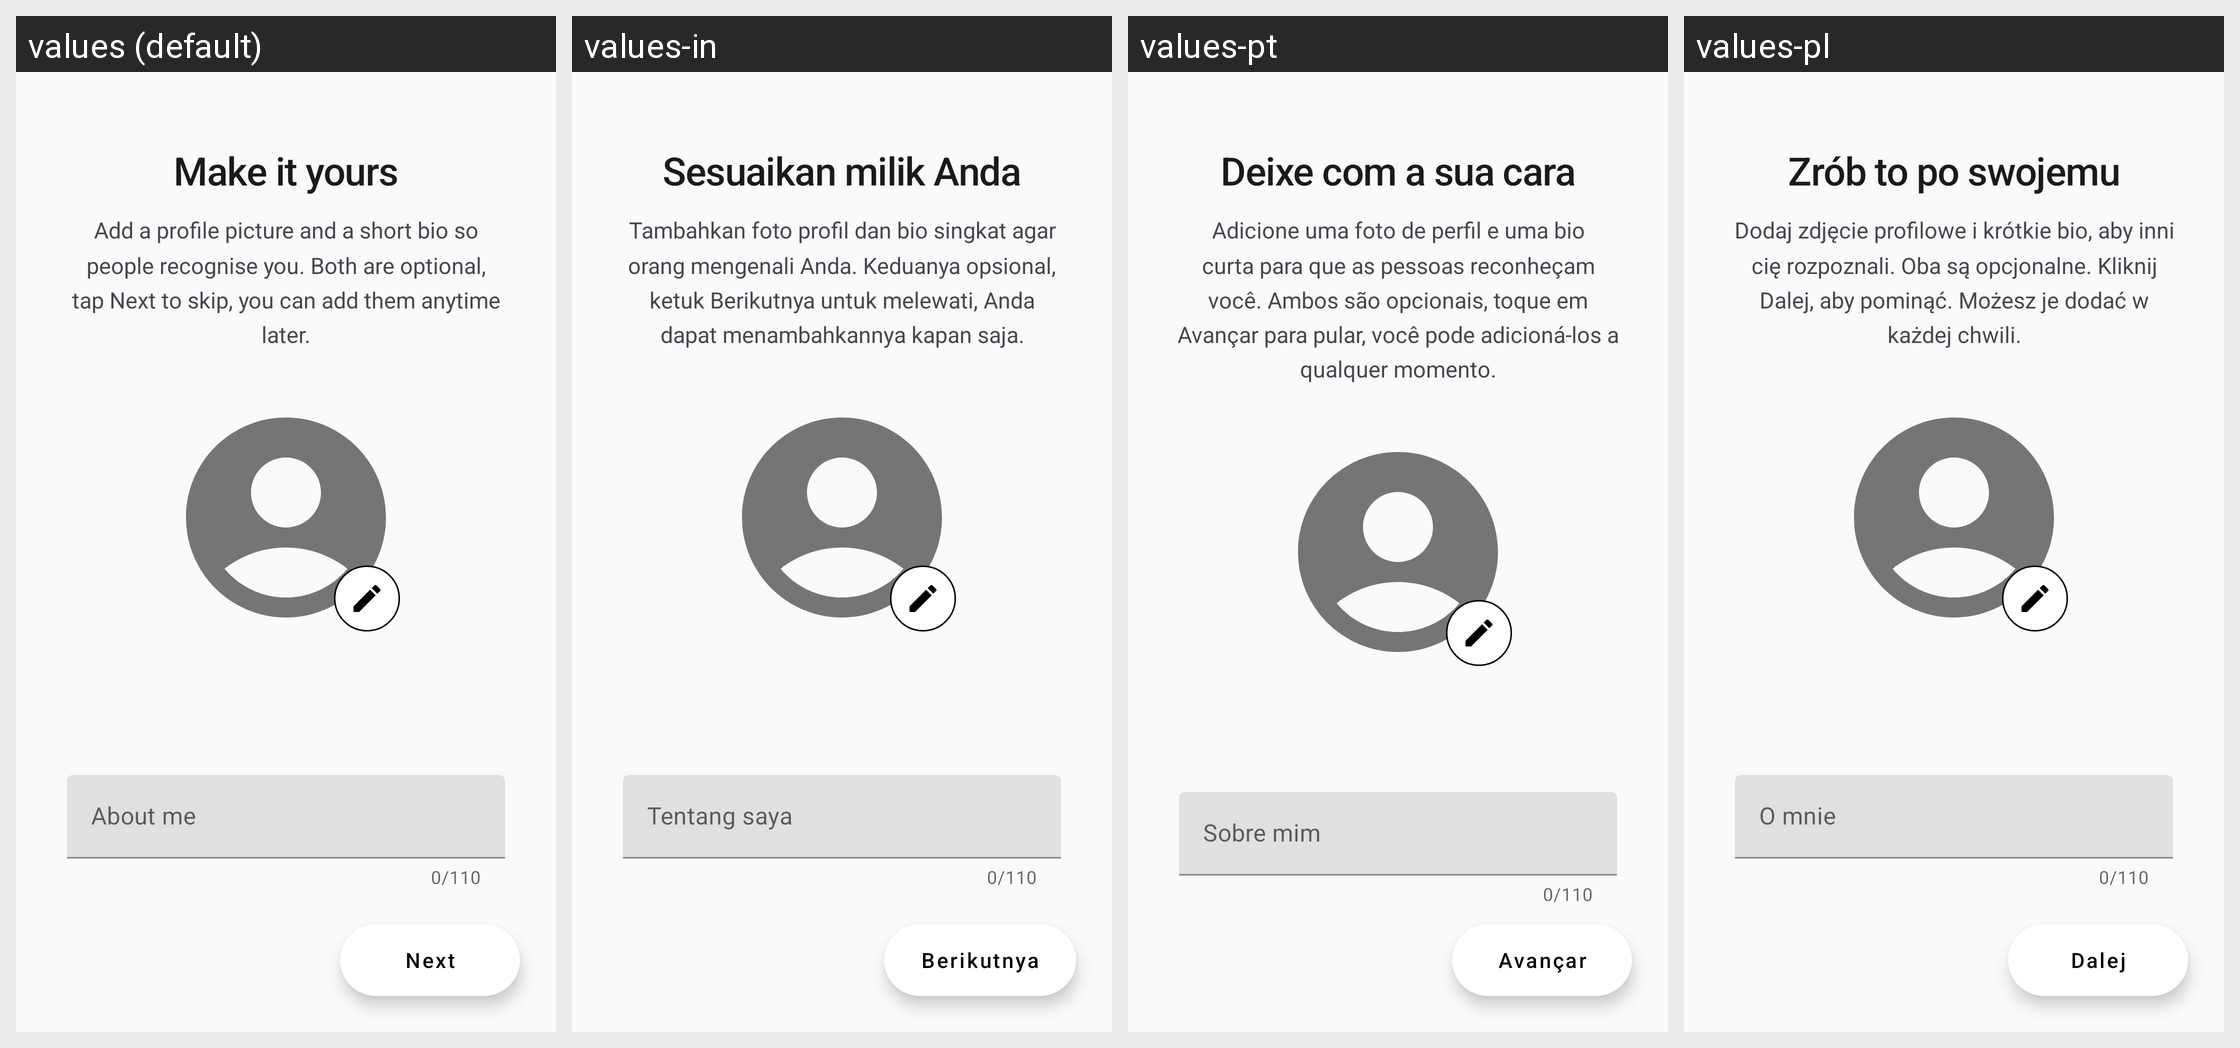

Here is an Android app screen in its default locale and in the app's own translations. Write out the translated-string differences for the strings that appear on this screen.
Android screen res/layout/activity_onboarding_profile.xml rendered under 4 locales, left to right: values (default), values-in, values-pt, values-pl. Device: Nexus 5 (rendered at 1080×1920; each locale shown at half size, 540×960, under a caption strip naming it); theme MindTheClub.
Other locales in the repository, not shown: values-de, values-es, values-fr, values-it.
Strings drawn on this screen, with the default value and each locale's value (text and hints the layout hard-codes, and strings that could not be matched under every locale, appear in the picture but are not listed):

onboarding_profile_title
  values: Make it yours
  values-in: Sesuaikan milik Anda
  values-pt: Deixe com a sua cara
  values-pl: Zrób to po swojemu

onboarding_profile_subtitle
  values: Add a profile picture and a short bio so people recognise you. Both are optional, tap Next to skip, you can add them anytime later.
  values-in: Tambahkan foto profil dan bio singkat agar orang mengenali Anda. Keduanya opsional, ketuk Berikutnya untuk melewati, Anda dapat menambahkannya kapan saja.
  values-pt: Adicione uma foto de perfil e uma bio curta para que as pessoas reconheçam você. Ambos são opcionais, toque em Avançar para pular, você pode adicioná-los a qualquer momento.
  values-pl: Dodaj zdjęcie profilowe i krótkie bio, aby inni cię rozpoznali. Oba są opcjonalne. Kliknij Dalej, aby pominąć. Możesz je dodać w każdej chwili.

bio_hint
  values: About me
  values-in: Tentang saya
  values-pt: Sobre mim
  values-pl: O mnie

onboarding_next
  values: Next
  values-in: Berikutnya
  values-pt: Avançar
  values-pl: Dalej
